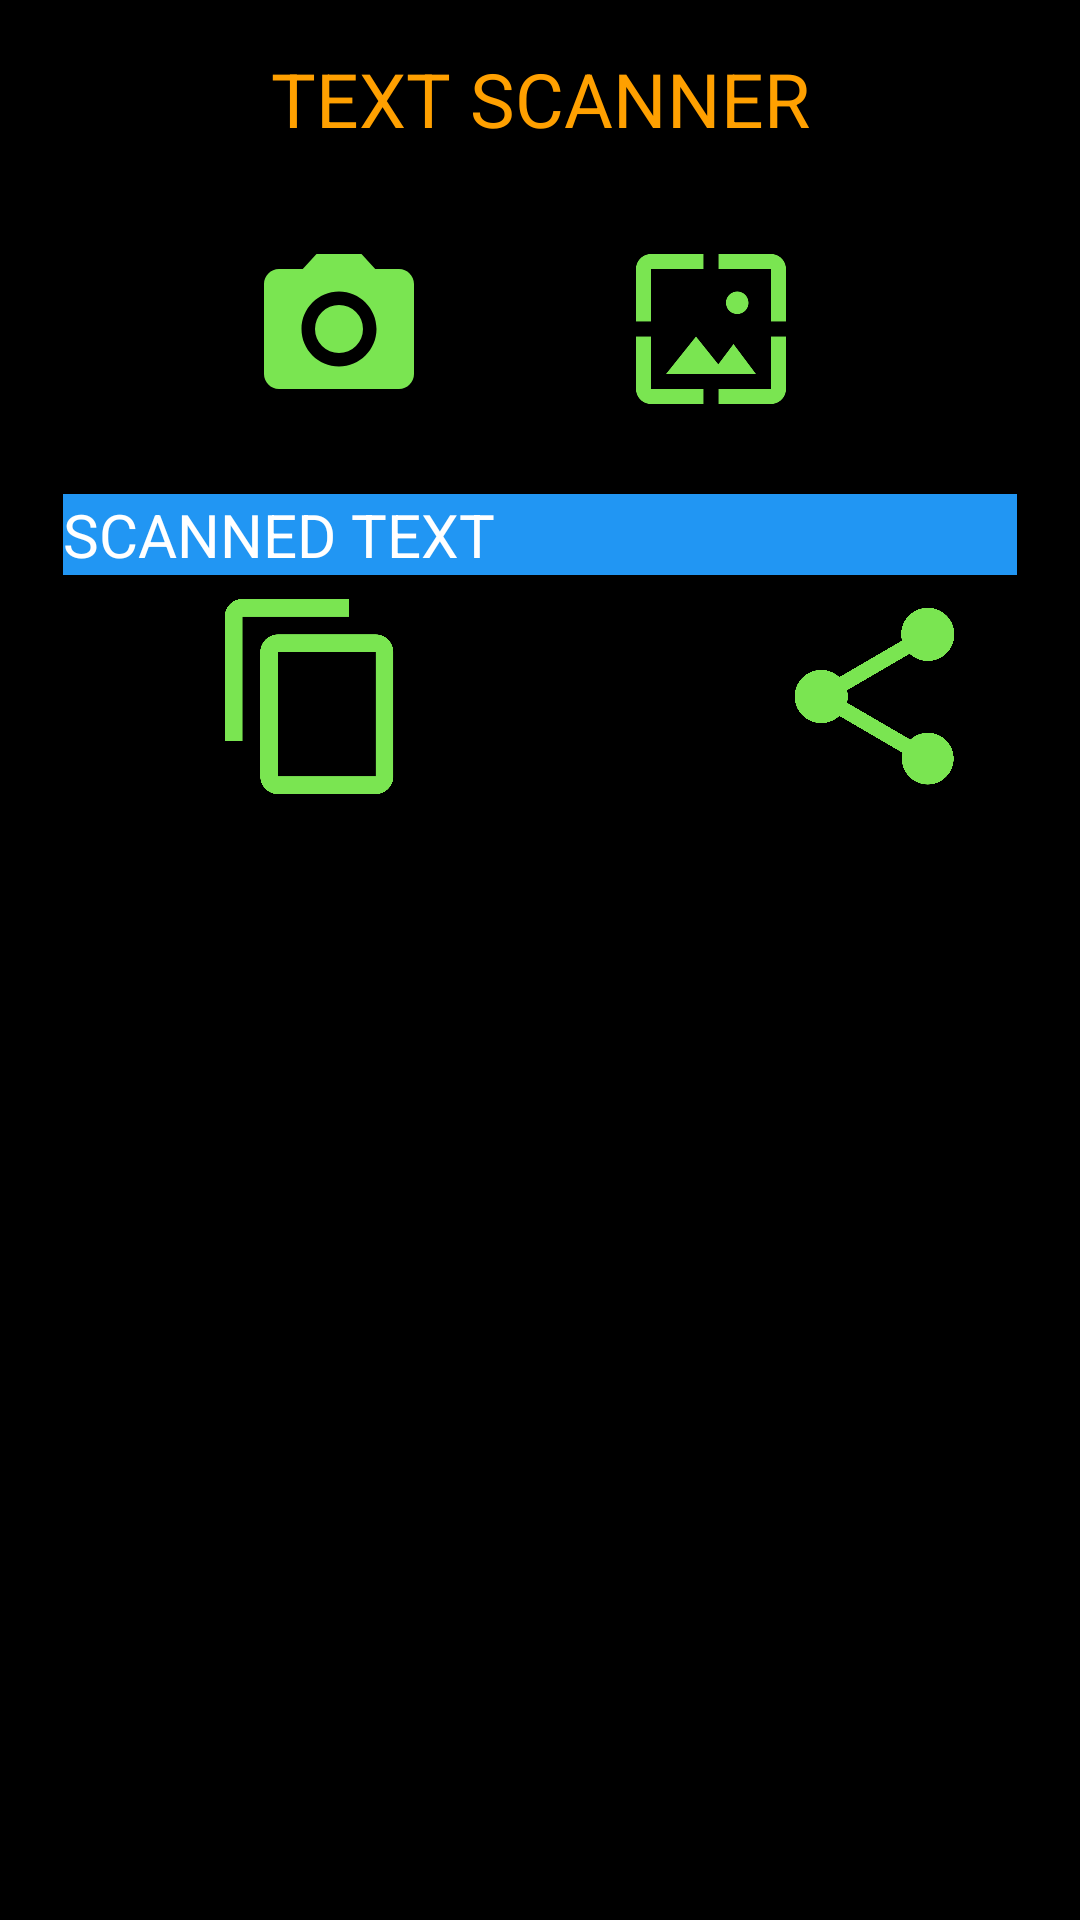

Android layout source for this screen:
<!-- AndroidManifest.xml: application theme Theme.TextScanner -->
<!-- res/layout/activity_alternate.xml -->
<?xml version="1.0" encoding="utf-8"?>
<ScrollView
    xmlns:android="http://schemas.android.com/apk/res/android"
    xmlns:app="http://schemas.android.com/apk/res-auto"
    xmlns:tools="http://schemas.android.com/tools"
    android:layout_height="match_parent"
    android:background="@color/black"
    android:layout_width="match_parent">
    <LinearLayout
        android:layout_width="match_parent"
        android:orientation="vertical"
        android:layout_height="wrap_content"

        android:padding="16dp"
        tools:context=".MainActivity">

        <TextView
            android:layout_width="match_parent"
            android:layout_height="wrap_content"
            android:gravity="center"
            android:textSize="25sp"
            android:layout_marginBottom="10dp"
            android:background="@color/black"
            android:textColor="@color/dark_yellow"
            android:text="TEXT SCANNER"/>

        <ImageView
            android:layout_width="match_parent"
            android:layout_height="wrap_content"
            android:scaleType="fitXY"
            android:src="@mipmap/ic_launcher"
            android:visibility="gone"
            android:adjustViewBounds="true"
            android:id="@+id/image_id"/>

        <LinearLayout
            android:layout_width="match_parent"
            android:layout_height="wrap_content"
            android:layout_gravity="center_horizontal"
            android:padding="20dp">
            <ImageView
                android:id="@+id/camera_image"
                android:layout_width="60dp"
                android:layout_height="60dp"
                android:layout_marginLeft="40dp"
                android:layout_gravity="center_horizontal"
                android:src="@drawable/ic_baseline_camera_alt_24"
                android:layout_marginRight="50dp"
                android:layout_weight="1"
                />
            <ImageView
                android:id="@+id/gallery_image"
                android:layout_width="60dp"
                android:layout_height="60dp"
                android:layout_weight="1"
                android:layout_gravity="center_horizontal"
                android:layout_marginRight="50dp"
                android:src="@drawable/gallery"/>

        </LinearLayout>

        <ScrollView
            android:layout_width="match_parent"
            android:layout_height="wrap_content"
            android:padding="5dp">


            <TextView
                android:id="@+id/textId"
                android:layout_width="match_parent"
                android:layout_height="wrap_content"
                android:background="@color/blue"
                android:text="@string/this_is_the_image_text"
                android:textColor="@color/white"
                android:textSize="20sp" />
        </ScrollView>
        <LinearLayout
            android:layout_width="match_parent"
            android:layout_height="wrap_content"
            android:orientation="horizontal">

            <ImageView
                android:id="@+id/copy_text"
                android:layout_width="177dp"
                android:layout_height="71dp"
                android:layout_gravity="center"
                app:srcCompat="@drawable/ic_baseline_content_copy_24" />

            <ImageView
                android:id="@+id/share_text"
                android:layout_width="197dp"
                android:layout_height="match_parent"
                android:src="@drawable/ic_baseline_share_24" />
        </LinearLayout>




    </LinearLayout>
</ScrollView>
<!-- resources referenced by this layout -->
<resources>
  <color name="black">#FF000000</color>
  <color name="blue">#2196F3</color>
  <color name="dark_yellow">#FFA000</color>
  <color name="white">#FFFFFFFF</color>
  <!-- drawable gallery (drawable) -->
  <vector android:height="24dp" android:tint="#7AE551"
      android:viewportHeight="24" android:viewportWidth="24"
      android:width="24dp" xmlns:android="http://schemas.android.com/apk/res/android">
      <path android:fillColor="@android:color/white" android:pathData="M4,4h7L11,2L4,2c-1.1,0 -2,0.9 -2,2v7h2L4,4zM10,13l-4,5h12l-3,-4 -2.03,2.71L10,13zM17,8.5c0,-0.83 -0.67,-1.5 -1.5,-1.5S14,7.67 14,8.5s0.67,1.5 1.5,1.5S17,9.33 17,8.5zM20,2h-7v2h7v7h2L22,4c0,-1.1 -0.9,-2 -2,-2zM20,20h-7v2h7c1.1,0 2,-0.9 2,-2v-7h-2v7zM4,13L2,13v7c0,1.1 0.9,2 2,2h7v-2L4,20v-7z"/>
  </vector>
  <!-- drawable ic_baseline_camera_alt_24 (drawable) -->
  <vector android:height="24dp" android:tint="#7AE551"
      android:viewportHeight="24" android:viewportWidth="24"
      android:width="24dp" xmlns:android="http://schemas.android.com/apk/res/android">
      <path android:fillColor="@android:color/white" android:pathData="M12,12m-3.2,0a3.2,3.2 0,1 1,6.4 0a3.2,3.2 0,1 1,-6.4 0"/>
      <path android:fillColor="@android:color/white" android:pathData="M9,2L7.17,4L4,4c-1.1,0 -2,0.9 -2,2v12c0,1.1 0.9,2 2,2h16c1.1,0 2,-0.9 2,-2L22,6c0,-1.1 -0.9,-2 -2,-2h-3.17L15,2L9,2zM12,17c-2.76,0 -5,-2.24 -5,-5s2.24,-5 5,-5 5,2.24 5,5 -2.24,5 -5,5z"/>
  </vector>
  <!-- drawable ic_baseline_content_copy_24 (drawable) -->
  <vector android:height="24dp" android:tint="#7AE551"
      android:viewportHeight="24" android:viewportWidth="24"
      android:width="24dp" xmlns:android="http://schemas.android.com/apk/res/android">
      <path android:fillColor="@android:color/white" android:pathData="M16,1L4,1c-1.1,0 -2,0.9 -2,2v14h2L4,3h12L16,1zM19,5L8,5c-1.1,0 -2,0.9 -2,2v14c0,1.1 0.9,2 2,2h11c1.1,0 2,-0.9 2,-2L21,7c0,-1.1 -0.9,-2 -2,-2zM19,21L8,21L8,7h11v14z"/>
  </vector>
  <!-- drawable ic_baseline_share_24 (drawable) -->
  <vector android:height="24dp" android:tint="#7AE551"
      android:viewportHeight="24" android:viewportWidth="24"
      android:width="24dp" xmlns:android="http://schemas.android.com/apk/res/android">
      <path android:fillColor="@android:color/white" android:pathData="M18,16.08c-0.76,0 -1.44,0.3 -1.96,0.77L8.91,12.7c0.05,-0.23 0.09,-0.46 0.09,-0.7s-0.04,-0.47 -0.09,-0.7l7.05,-4.11c0.54,0.5 1.25,0.81 2.04,0.81 1.66,0 3,-1.34 3,-3s-1.34,-3 -3,-3 -3,1.34 -3,3c0,0.24 0.04,0.47 0.09,0.7L8.04,9.81C7.5,9.31 6.79,9 6,9c-1.66,0 -3,1.34 -3,3s1.34,3 3,3c0.79,0 1.5,-0.31 2.04,-0.81l7.12,4.16c-0.05,0.21 -0.08,0.43 -0.08,0.65 0,1.61 1.31,2.92 2.92,2.92 1.61,0 2.92,-1.31 2.92,-2.92s-1.31,-2.92 -2.92,-2.92z"/>
  </vector>
  <string name="this_is_the_image_text">SCANNED TEXT</string>
  <style name="Theme.TextScanner" parent="Theme.MaterialComponents.DayNight.DarkActionBar">
          
          <item name="colorPrimary">#FFEB3B</item>
          <item name="colorPrimaryVariant">@color/dark_yellow</item>
          <item name="colorOnPrimary">@color/white</item>
          
          <item name="colorSecondary">@color/teal_200</item>
          <item name="colorSecondaryVariant">@color/teal_700</item>
          <item name="colorOnSecondary">@color/black</item>
          
          <item name="android:statusBarColor" tools:targetApi="l">?attr/colorPrimaryVariant</item>
          
      </style>
  <color name="teal_200">#FF03DAC5</color>
  <color name="teal_700">#FF018786</color>
</resources>
